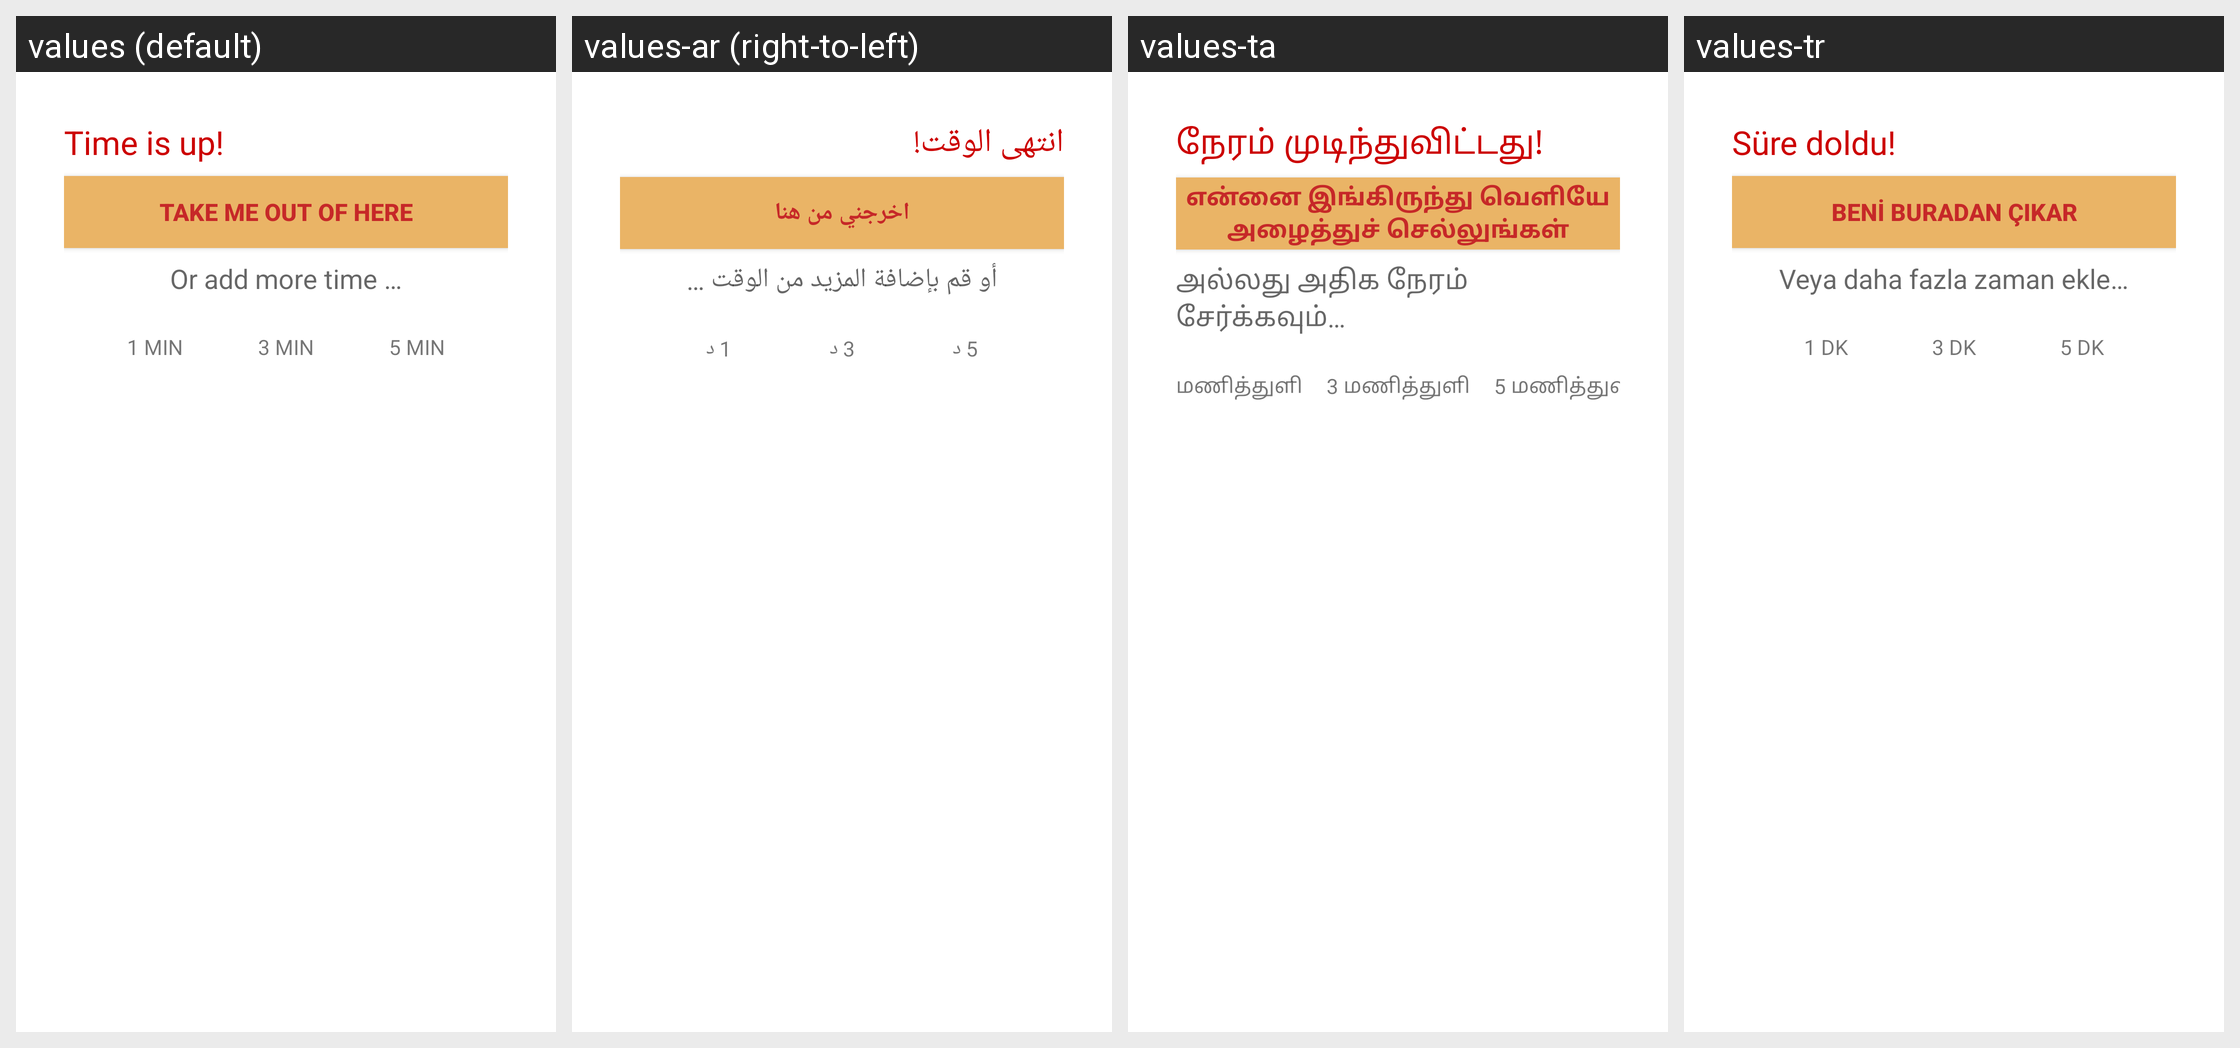

Strings drawn on this Android screen and how each of the app's shown locales translates them:
Android screen res/layout/timeout_dialog.xml rendered under 4 locales, left to right: values (default), values-ar (right-to-left), values-ta, values-tr. Device: Nexus 5 (rendered at 1080×1920; each locale shown at half size, 540×960, under a caption strip naming it); theme Theme.MaterialComponents.DayNight.NoActionBar.
Other locales in the repository, not shown: values-ca, values-es, values-et, values-fr, values-pl.
Strings drawn on this screen, with the default value and each locale's value (text and hints the layout hard-codes, and strings that could not be matched under every locale, appear in the picture but are not listed):

time_is_up
  values: Time is up!
  values-ar: انتهى الوقت!
  values-ta: நேரம் முடிந்துவிட்டது!
  values-tr: Süre doldu!

or_add_more_time
  values: Or add more time …
  values-ar: أو قم بإضافة المزيد من الوقت …
  values-ta: அல்லது அதிக நேரம் சேர்க்கவும்…
  values-tr: Veya daha fazla zaman ekle…

take_me_out_of_here
  values: TAKE ME OUT OF HERE
  values-ar: اخرجني من هنا
  values-ta: என்னை இங்கிருந்து வெளியே அழைத்துச் செல்லுங்கள்
  values-tr: BENİ BURADAN ÇIKAR

one_min
  values: 1 min
  values-ar: 1 د
  values-ta: 1 மணித்துளி
  values-tr: 1 dk

three_min
  values: 3 min
  values-ar: 3 د
  values-ta: 3 மணித்துளி
  values-tr: 3 dk

five_min
  values: 5 min
  values-ar: 5 د
  values-ta: 5 மணித்துளி
  values-tr: 5 dk
